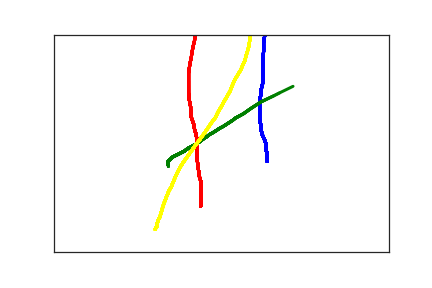

The data file committed next to this chart (first rows):
3.180000000000000000e+02, 2.910000000000000000e+02, 0.000000000000000000e+00, 1.000000000000000000e+00
3.180000000000000000e+02, 2.820000000000000000e+02, 2.300000000000000000e+01, 1.000000000000000000e+00
3.180000000000000000e+02, 2.770000000000000000e+02, 4.800000000000000000e+01, 1.000000000000000000e+00
3.180000000000000000e+02, 2.720000000000000000e+02, 6.800000000000000000e+01, 1.000000000000000000e+00
3.170000000000000000e+02, 2.670000000000000000e+02, 8.200000000000000000e+01, 1.000000000000000000e+00
3.170000000000000000e+02, 2.630000000000000000e+02, 9.800000000000000000e+01, 1.000000000000000000e+00
3.170000000000000000e+02, 2.570000000000000000e+02, 1.110000000000000000e+02, 1.000000000000000000e+00
3.170000000000000000e+02, 2.530000000000000000e+02, 1.320000000000000000e+02, 1.000000000000000000e+00
3.160000000000000000e+02, 2.490000000000000000e+02, 1.480000000000000000e+02, 1.000000000000000000e+00
3.150000000000000000e+02, 2.440000000000000000e+02, 1.650000000000000000e+02, 1.000000000000000000e+00
3.110000000000000000e+02, 2.300000000000000000e+02, 1.960000000000000000e+02, 1.000000000000000000e+00
3.100000000000000000e+02, 2.240000000000000000e+02, 2.180000000000000000e+02, 1.000000000000000000e+00
3.090000000000000000e+02, 2.170000000000000000e+02, 2.310000000000000000e+02, 1.000000000000000000e+00
3.090000000000000000e+02, 2.090000000000000000e+02, 2.510000000000000000e+02, 1.000000000000000000e+00
3.080000000000000000e+02, 2.020000000000000000e+02, 2.670000000000000000e+02, 1.000000000000000000e+00
3.070000000000000000e+02, 1.960000000000000000e+02, 2.850000000000000000e+02, 1.000000000000000000e+00
3.070000000000000000e+02, 1.900000000000000000e+02, 3.040000000000000000e+02, 1.000000000000000000e+00
3.070000000000000000e+02, 1.740000000000000000e+02, 3.280000000000000000e+02, 1.000000000000000000e+00
3.070000000000000000e+02, 1.650000000000000000e+02, 3.470000000000000000e+02, 1.000000000000000000e+00
3.070000000000000000e+02, 1.540000000000000000e+02, 3.650000000000000000e+02, 1.000000000000000000e+00
3.080000000000000000e+02, 1.450000000000000000e+02, 3.810000000000000000e+02, 1.000000000000000000e+00
3.090000000000000000e+02, 1.380000000000000000e+02, 4.010000000000000000e+02, 1.000000000000000000e+00
3.090000000000000000e+02, 1.290000000000000000e+02, 4.210000000000000000e+02, 1.000000000000000000e+00
3.120000000000000000e+02, 1.100000000000000000e+02, 4.400000000000000000e+02, 1.000000000000000000e+00
3.120000000000000000e+02, 1.000000000000000000e+02, 4.580000000000000000e+02, 1.000000000000000000e+00
3.120000000000000000e+02, 9.100000000000000000e+01, 4.760000000000000000e+02, 1.000000000000000000e+00
3.120000000000000000e+02, 8.200000000000000000e+01, 4.900000000000000000e+02, 1.000000000000000000e+00
3.120000000000000000e+02, 7.300000000000000000e+01, 5.140000000000000000e+02, 1.000000000000000000e+00
3.120000000000000000e+02, 6.500000000000000000e+01, 5.310000000000000000e+02, 1.000000000000000000e+00
3.120000000000000000e+02, 5.600000000000000000e+01, 5.460000000000000000e+02, 1.000000000000000000e+00
3.130000000000000000e+02, 3.900000000000000000e+01, 5.770000000000000000e+02, 1.000000000000000000e+00
3.130000000000000000e+02, 3.200000000000000000e+01, 5.920000000000000000e+02, 1.000000000000000000e+00
3.130000000000000000e+02, 2.500000000000000000e+01, 6.140000000000000000e+02, 1.000000000000000000e+00
3.130000000000000000e+02, 1.900000000000000000e+01, 6.300000000000000000e+02, 1.000000000000000000e+00
3.140000000000000000e+02, 1.300000000000000000e+01, 6.430000000000000000e+02, 1.000000000000000000e+00
3.140000000000000000e+02, 8.000000000000000000e+00, 6.580000000000000000e+02, 1.000000000000000000e+00
3.150000000000000000e+02, 1.000000000000000000e+00, 6.850000000000000000e+02, 1.000000000000000000e+00
3.170000000000000000e+02, -9.000000000000000000e+00, 7.110000000000000000e+02, 1.000000000000000000e+00
3.180000000000000000e+02, -1.300000000000000000e+01, 7.250000000000000000e+02, 1.000000000000000000e+00
3.190000000000000000e+02, -1.800000000000000000e+01, 7.410000000000000000e+02, 1.000000000000000000e+00
3.210000000000000000e+02, -2.400000000000000000e+01, 7.620000000000000000e+02, 1.000000000000000000e+00
3.240000000000000000e+02, -3.000000000000000000e+01, 7.800000000000000000e+02, 1.000000000000000000e+00
3.270000000000000000e+02, -3.500000000000000000e+01, 7.970000000000000000e+02, 1.000000000000000000e+00
3.310000000000000000e+02, -4.000000000000000000e+01, 8.180000000000000000e+02, 1.000000000000000000e+00
3.350000000000000000e+02, -4.600000000000000000e+01, 8.360000000000000000e+02, 1.000000000000000000e+00
3.480000000000000000e+02, -6.300000000000000000e+01, 8.570000000000000000e+02, 1.000000000000000000e+00
3.570000000000000000e+02, -7.100000000000000000e+01, 8.730000000000000000e+02, 1.000000000000000000e+00
3.640000000000000000e+02, -8.100000000000000000e+01, 8.990000000000000000e+02, 1.000000000000000000e+00
3.700000000000000000e+02, -8.800000000000000000e+01, 9.170000000000000000e+02, 1.000000000000000000e+00
3.730000000000000000e+02, -9.400000000000000000e+01, 9.290000000000000000e+02, 1.000000000000000000e+00
3.770000000000000000e+02, -1.010000000000000000e+02, 9.430000000000000000e+02, 1.000000000000000000e+00
3.800000000000000000e+02, -1.080000000000000000e+02, 9.610000000000000000e+02, 1.000000000000000000e+00
3.840000000000000000e+02, -1.150000000000000000e+02, 9.810000000000000000e+02, 1.000000000000000000e+00
3.870000000000000000e+02, -1.230000000000000000e+02, 1.000000000000000000e+03, 1.000000000000000000e+00
3.920000000000000000e+02, -1.320000000000000000e+02, 1.019000000000000000e+03, 1.000000000000000000e+00
3.970000000000000000e+02, -1.400000000000000000e+02, 1.034000000000000000e+03, 1.000000000000000000e+00
4.040000000000000000e+02, -1.470000000000000000e+02, 1.049000000000000000e+03, 1.000000000000000000e+00
4.100000000000000000e+02, -1.560000000000000000e+02, 1.066000000000000000e+03, 1.000000000000000000e+00
4.240000000000000000e+02, -1.700000000000000000e+02, 1.090000000000000000e+03, 1.000000000000000000e+00
4.310000000000000000e+02, -1.770000000000000000e+02, 1.106000000000000000e+03, 1.000000000000000000e+00
4.360000000000000000e+02, -1.870000000000000000e+02, 1.128000000000000000e+03, 1.000000000000000000e+00
... 150 more rows
